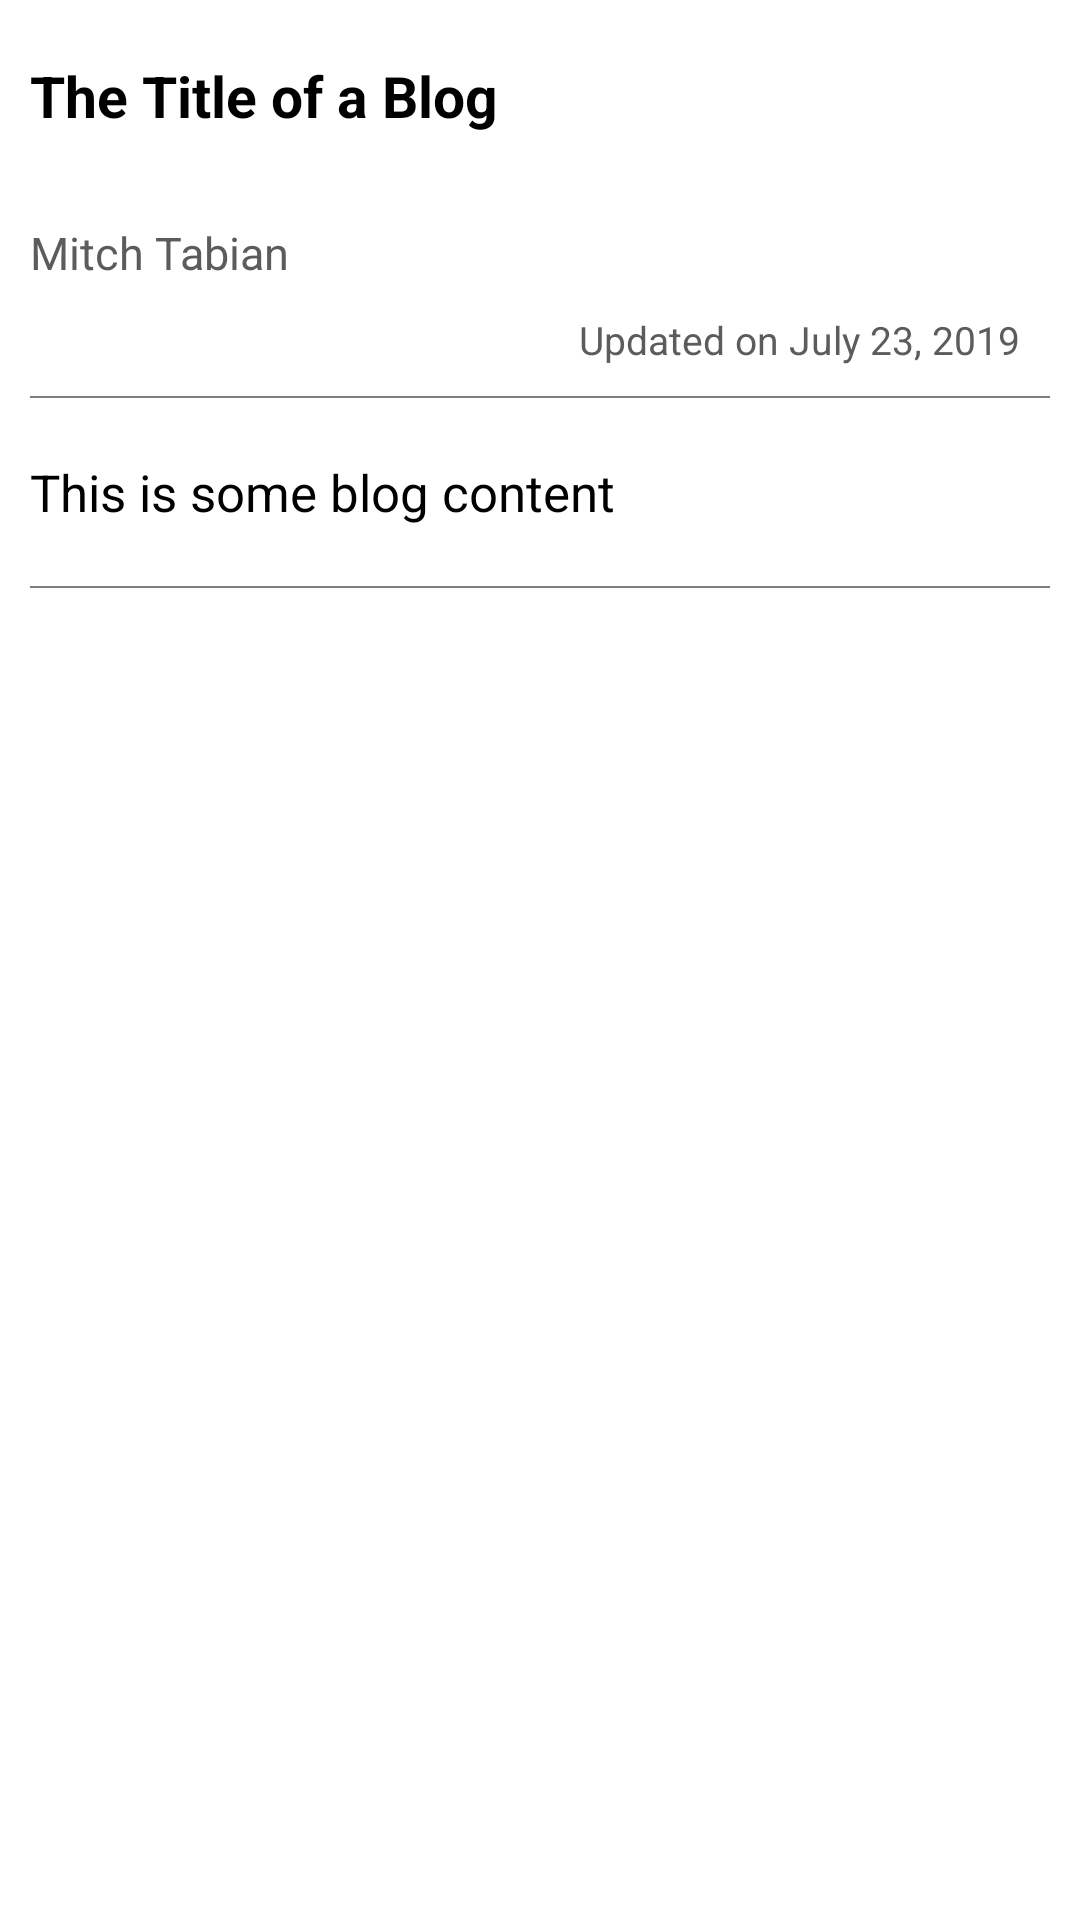

This screen was rendered from an Android layout file. Write that file and the resources it references.
<!-- AndroidManifest.xml: application theme Theme.LloydTest -->
<!-- res/layout/fragment_view_blog.xml -->
<?xml version="1.0" encoding="utf-8"?>
<androidx.core.widget.NestedScrollView xmlns:android="http://schemas.android.com/apk/res/android"
    xmlns:app="http://schemas.android.com/apk/res-auto"
    xmlns:tools="http://schemas.android.com/tools"
    android:layout_width="match_parent"
    android:layout_height="match_parent"
    android:background="#fff"
    app:layout_behavior="com.google.android.material.appbar.AppBarLayout$ScrollingViewBehavior"
    tools:context=".presentation.main.blog.detail.ViewBlogFragment">

    <androidx.constraintlayout.widget.ConstraintLayout
        android:layout_width="match_parent"
        android:layout_height="wrap_content"
        android:layout_marginBottom="20dp"

        >

        <TextView
            android:id="@+id/blog_title"
            android:layout_width="match_parent"
            android:layout_height="?attr/actionBarSize"
            android:layout_marginStart="10dp"
            android:gravity="center_vertical"
            android:text="The Title of a Blog"
            android:textColor="#000"
            android:textSize="19sp"
            android:textStyle="bold"
            app:layout_constraintBottom_toTopOf="@+id/blog_image"
            app:layout_constraintLeft_toLeftOf="parent"
            app:layout_constraintRight_toRightOf="parent"
            app:layout_constraintTop_toTopOf="parent" />

        <ImageView
            android:id="@+id/blog_image"
            android:layout_width="match_parent"
            android:layout_height="wrap_content"
            android:adjustViewBounds="true"
            android:scaleType="fitXY"
            app:layout_constraintBottom_toTopOf="@+id/container1"
            app:layout_constraintLeft_toLeftOf="parent"
            app:layout_constraintRight_toRightOf="parent"
            app:layout_constraintTop_toBottomOf="@+id/blog_title" />

        <LinearLayout
            android:id="@+id/container1"
            android:layout_width="match_parent"
            android:layout_height="wrap_content"
            android:orientation="vertical"
            android:padding="10dp"
            app:layout_constraintBottom_toBottomOf="parent"
            app:layout_constraintLeft_toLeftOf="parent"
            app:layout_constraintRight_toRightOf="parent"
            app:layout_constraintTop_toBottomOf="@id/blog_image">

            <TextView
                android:id="@+id/blog_author"
                android:layout_width="match_parent"
                android:layout_height="wrap_content"
                android:text="Mitch Tabian"
                android:textColor="@color/grey5"
                android:textSize="15sp" />

            <TextView
                android:id="@+id/blog_update_date"
                android:layout_width="match_parent"
                android:layout_height="wrap_content"
                android:layout_marginTop="10dp"
                android:layout_marginEnd="10dp"
                android:gravity="end"
                android:text="Updated on July 23, 2019"
                android:textColor="@color/grey5"
                android:textSize="13sp" />

            <View
                android:layout_width="match_parent"
                android:layout_height="0.5dp"
                android:layout_marginTop="10dp"
                android:background="@color/grey4">

            </View>

            <TextView
                android:id="@+id/blog_body"
                android:layout_width="match_parent"
                android:layout_height="wrap_content"
                android:layout_marginTop="20dp"
                android:text="This is some blog content"
                android:textColor="#000"
                android:textSize="17sp" />

            <View
                android:layout_width="match_parent"
                android:layout_height="0.5dp"
                android:layout_marginTop="20dp"
                android:background="@color/grey4">

            </View>


            <Button
                android:id="@+id/delete_button"
                android:layout_width="match_parent"
                android:layout_height="wrap_content"
                android:layout_marginTop="50dp"
                android:layout_marginBottom="30dp"
                android:background="@drawable/red_button_drawable"
                android:text="@string/delete"
                android:textAllCaps="false"
                android:textColor="#fff"
                android:textSize="16sp"
                android:visibility="invisible" />

        </LinearLayout>

    </androidx.constraintlayout.widget.ConstraintLayout>


</androidx.core.widget.NestedScrollView>
<!-- resources referenced by this layout -->
<resources>
  <color name="grey4">#7d7d7d</color>
  <color name="grey5">#5c5c5c</color>
  <string name="delete">Delete</string>
  <style name="Theme.LloydTest" parent="Base.Theme.LloydTest" />
  <style name="Base.Theme.LloydTest" parent="Theme.Material3.DayNight.NoActionBar">
          
          
      </style>
</resources>
